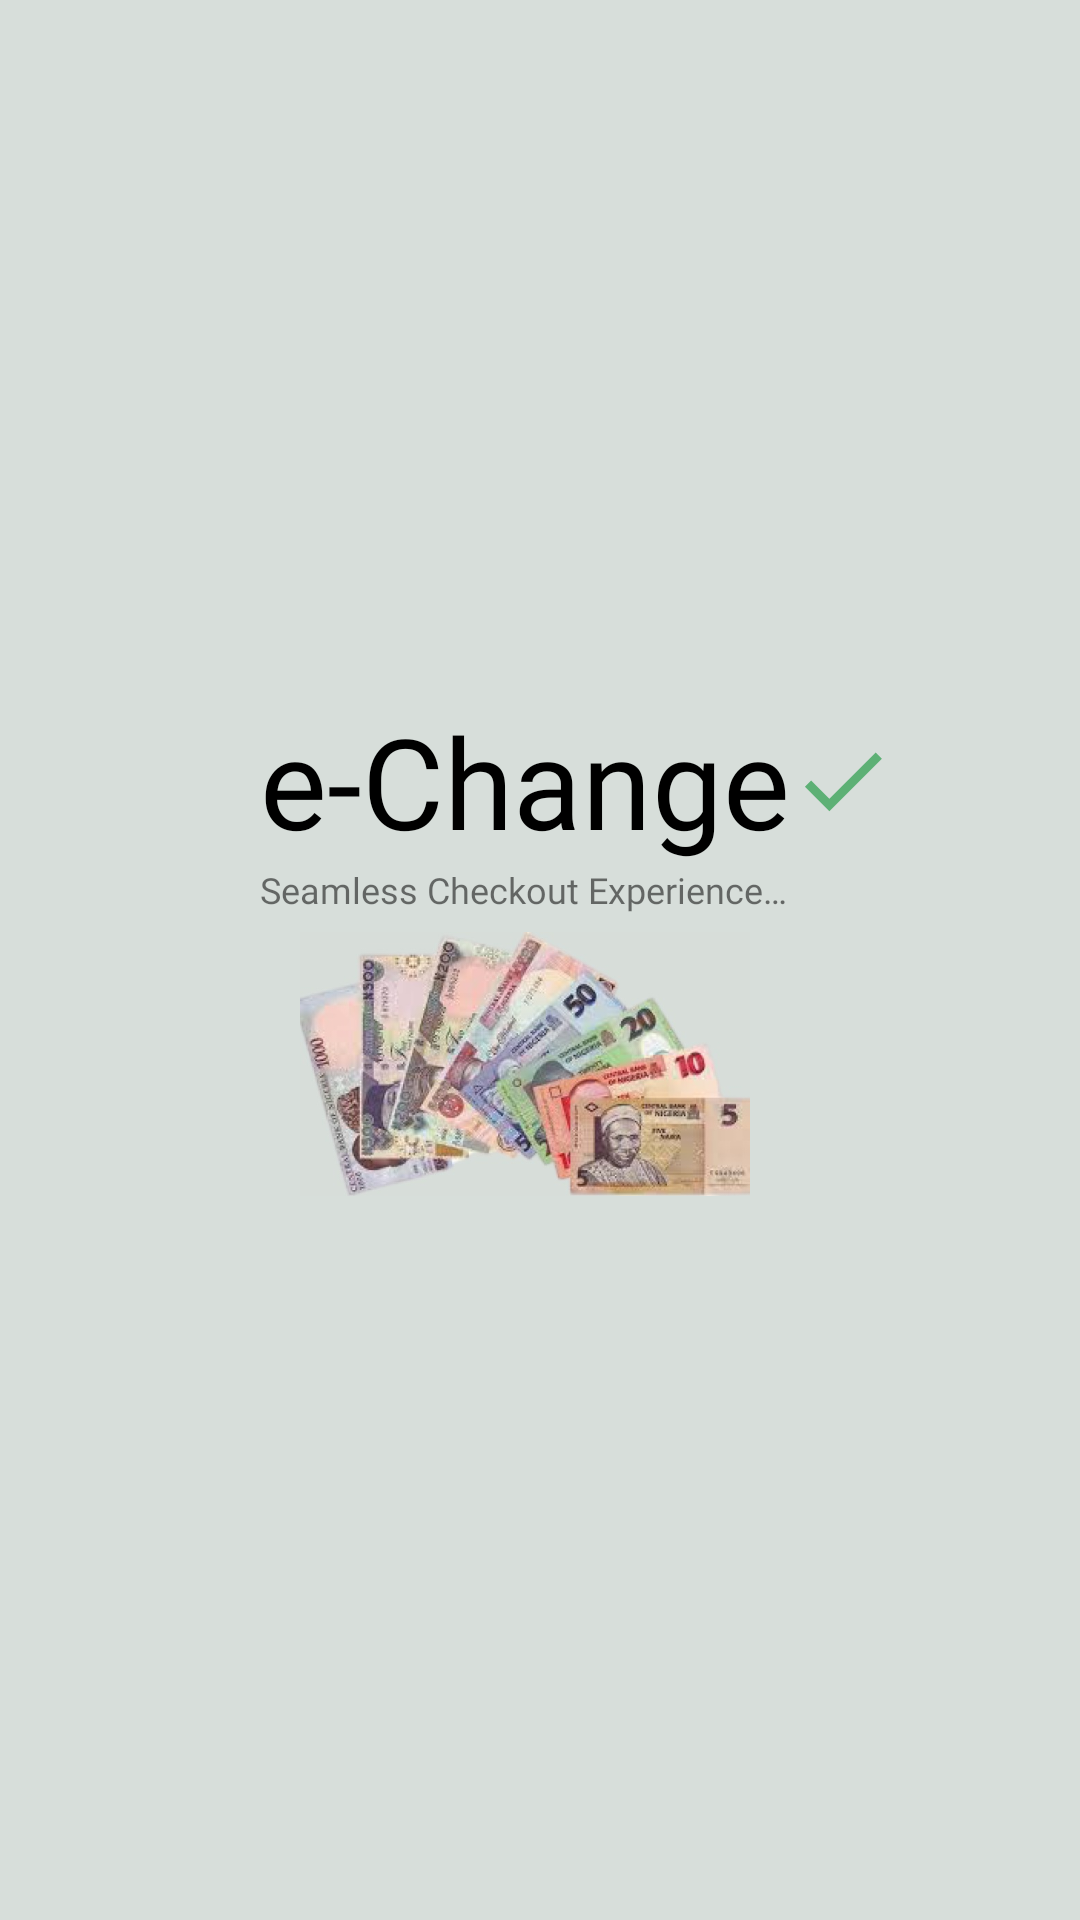

Android layout source for this screen:
<!-- AndroidManifest.xml: application theme AppTheme -->
<!-- res/layout/activity_splash_screen.xml -->
<?xml version="1.0" encoding="utf-8"?>
<androidx.constraintlayout.widget.ConstraintLayout xmlns:android="http://schemas.android.com/apk/res/android"
    xmlns:app="http://schemas.android.com/apk/res-auto"
    xmlns:tools="http://schemas.android.com/tools"
    android:layout_width="match_parent"
    android:layout_height="match_parent"
    android:background="@color/colorSplashBackground"
    tools:context=".activities.SplashScreenActivity">

    <TextView
        android:id="@+id/text_logo"
        android:layout_width="wrap_content"
        android:layout_height="wrap_content"
        android:layout_marginEnd="10dp"
        android:layout_marginBottom="120dp"
        android:fontFamily="@font/roboto_black"
        android:text="@string/splash_app_name_logo"
        android:textColor="@color/colorBlack"
        android:textSize="42sp"
        app:layout_constraintBottom_toBottomOf="parent"
        app:layout_constraintEnd_toEndOf="parent"
        app:layout_constraintStart_toStartOf="parent"
        app:layout_constraintTop_toTopOf="parent" />

    <TextView
        android:id="@+id/text_slogan"
        android:layout_width="wrap_content"
        android:layout_height="wrap_content"
        android:fontFamily="@font/antic"
        android:text="@string/splash_text_slogan"
        android:textSize="12sp"
        app:layout_constraintStart_toStartOf="@+id/text_logo"
        app:layout_constraintTop_toBottomOf="@id/text_logo" />

    <ImageView
        android:id="@+id/image_check"
        android:layout_width="wrap_content"
        android:layout_height="wrap_content"
        app:srcCompat="@drawable/ic_baseline_check_"
        app:layout_constraintTop_toTopOf="parent"
        app:layout_constraintStart_toEndOf="@id/text_logo"
        app:layout_constraintBottom_toBottomOf="parent"
        android:layout_marginBottom="120dp"
        tools:ignore="ContentDescription" />

    <ImageView
        android:id="@+id/image_currency"
        android:layout_width="150dp"
        android:layout_height="100dp"
        app:layout_constraintEnd_toEndOf="@+id/text_logo"
        app:layout_constraintStart_toStartOf="@+id/text_logo"
        app:layout_constraintTop_toBottomOf="@id/text_slogan"
        app:srcCompat="@drawable/currency" />

</androidx.constraintlayout.widget.ConstraintLayout>
<!-- resources referenced by this layout -->
<resources>
  <color name="colorBlack">#000000</color>
  <color name="colorSplashBackground">#D7DEDA</color>
  <!-- drawable currency: jpg bitmap (drawable, 64469 bytes) -->
  <!-- drawable ic_baseline_check_ (drawable) -->
  <vector xmlns:android="http://schemas.android.com/apk/res/android"
      android:width="35dp"
      android:height="35dp"
      android:viewportWidth="24"
      android:viewportHeight="24"
      android:tint="@color/colorGreen">
    <path
        android:fillColor="@android:color/white"
        android:pathData="M9,16.17L4.83,12l-1.42,1.41L9,19 21,7l-1.41,-1.41z"/>
  </vector>
  <string name="splash_app_name_logo">e-Change</string>
  <string name="splash_text_slogan">Seamless Checkout Experience…</string>
  <color name="colorGreen">#5DB075</color>
</resources>
